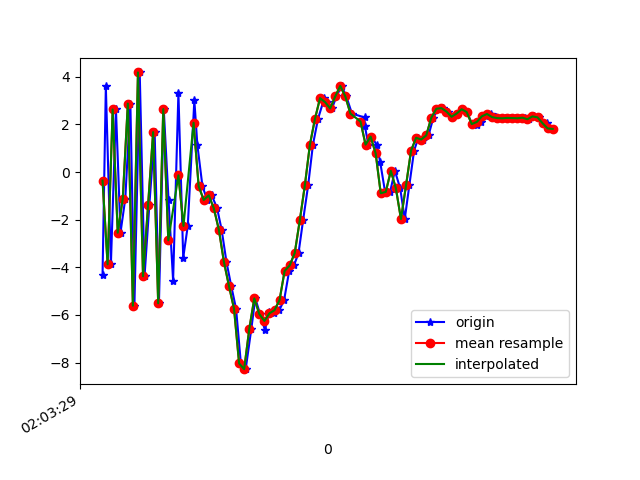

Data behind this chart, as committed beside it:
1617847409500, 543053054918425, -4.3145123, -2.6198232, 2.0184307
1617847409513, 543053074149195, 3.599, -1.323, -0.8952
1617847409533, 543053093379965, -3.874, -2.99, 3.664
1617847409553, 543053112610735, 2.63, -1.621, -4.815
1617847409571, 543053131841505, -2.545, -2.062, 7.592
1617847409590, 543053151072275, -1.109, -1.726, -8.474
1617847409610, 543053170303045, 2.876, -1.18, 7.587
1617847409626, 543053189533815, -5.611, -3.004, -5.256
1617847409647, 543053208764585, 4.184, -1.123, -0.4873
1617847409666, 543053227995355, -4.374, -2.587, 3.765
1617847409685, 543053247226125, -1.391, -2.072, -8.79
1617847409706, 543053266456895, 1.679, -1.092, 6.409
1617847409723, 543053285687665, -5.509, -2.599, -3.5
1617847409742, 543053304918435, 2.645, -0.9588, -4.022
1617847409761, 543053324149205, -1.172, -1.998, 7.161
1617847409779, 543053343379975, -4.555, -2.024, -7.846
1617847409800, 543053362610745, 3.322, -0.4071, 1.086
1617847409819, 543053381841515, -3.596, -1.874, 4.761
1617847409837, 543053401072285, -2.26, -1.619, -8.774
1617847409863, 543053420303055, 3.01, -0.4123, 4.013
1617847409875, 543053439533825, 1.133, -0.4753, -2.684
1617847409895, 543053458764595, -0.5906, -0.7913, 0.6316
1617847409914, 543053477995365, -1.171, -0.79, -0.8508
1617847409932, 543053497226135, -0.9767, -0.1254, -0.6995
1617847409953, 543053516456905, -1.519, 1.261, 0.199
1617847409971, 543053535687675, -2.424, 2.414, 2.54
1617847409990, 543053554918445, -3.772, 3.178, 3.551
1617847410009, 543053574149215, -4.788, 4.585, 7.084
1617847410028, 543053593379985, -5.741, 8.148, 10.63
1617847410047, 543053612610755, -8.034, 9.85, 11.45
1617847410066, 543053631841525, -8.276, 6.315, 11.46
1617847410088, 543053651072295, -6.605, 2.574, 10.48
1617847410104, 543053670303065, -5.304, 0.8319, 8.849
1617847410123, 543053689533835, -5.965, -0.7504, 5.67
1617847410142, 543053708764605, -6.63, -2.458, 3.405
1617847410159, 543053727995375, -5.869, -4.121, 1.609
1617847410179, 543053747226145, -5.931, -2.725, -0.892
1617847410199, 543053766456915, -5.799, -1.068, -2.97
1617847410218, 543053785687685, -5.371, -1.16, -5.647
1617847410238, 543053804918455, -4.15, -0.7224, -7.721
1617847410257, 543053824149225, -3.92, 1.642, -9.879
1617847410275, 543053843379995, -3.397, 3.687, -11.63
1617847410293, 543053862610765, -2.023, 3.686, -11.34
1617847410313, 543053881841535, -0.5573, 3.416, -10.49
1617847410332, 543053901072305, 1.155, 4.482, -9.418
1617847410352, 543053920303075, 2.236, 4.937, -8.984
1617847410377, 543053939533845, 3.105, 4.23, -8.19
1617847410389, 543053958764615, 2.937, 3.646, -6.779
1617847410407, 543053977995385, 2.671, 3.609, -5.842
1617847410425, 543053997226155, 3.175, 3.259, -5.036
1617847410445, 543054016456925, 3.62, 2.492, -4.576
1617847410464, 543054035687695, 3.178, 2.433, -3.559
1617847410486, 543054054918465, 2.46, 3.796, -2.623
1617847410536, 543054074149235, 2.293, 5.085, -2.425
1617847410537, 543054093380005, 1.952, 4.517, -2.187
1617847410551, 543054112610775, 1.153, 0.6979, -1.376
1617847410563, 543054131841545, 1.49, -3.111, -0.4764
1617847410584, 543054151072315, 1.153, -0.3465, 0.2241
1617847410598, 543054170303085, 0.4131, 1.894, 2.238
1617847410618, 543054189533855, -0.888, 1.674, 3.599
1617847410637, 543054208764625, -0.8307, 1.706, 2.444
... 34 more rows
